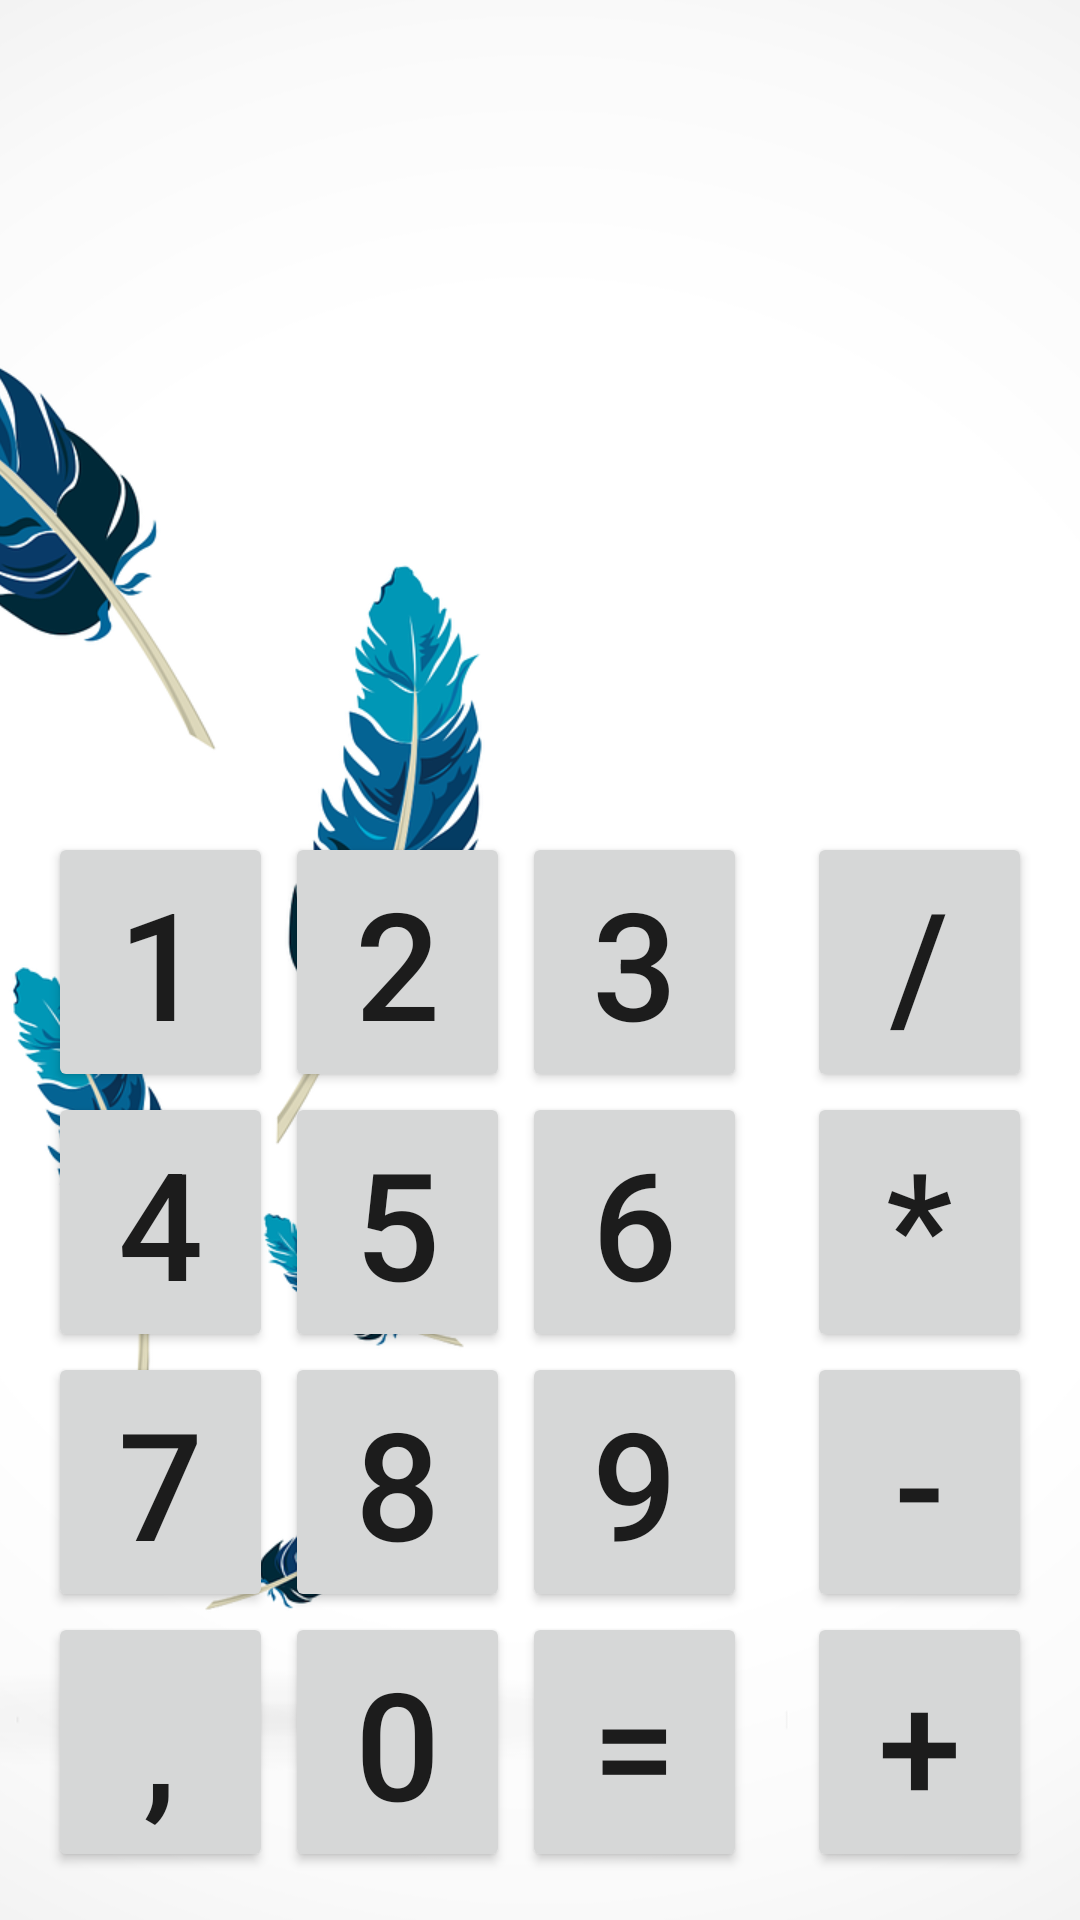

Here is an Android app screen rendered from its layout file. Give the layout XML and the strings, colors and styles it references.
<!-- AndroidManifest.xml: application theme Theme.GbAndroidCalculator -->
<!-- res/layout/activity_main2.xml -->
<?xml version="1.0" encoding="utf-8"?>
<androidx.constraintlayout.widget.ConstraintLayout xmlns:android="http://schemas.android.com/apk/res/android"
    xmlns:app="http://schemas.android.com/apk/res-auto"
    xmlns:tools="http://schemas.android.com/tools"
    android:layout_width="match_parent"
    android:layout_height="match_parent">

    <androidx.appcompat.widget.AppCompatImageView
        android:id="@+id/image"
        android:layout_width="0dp"
        android:layout_height="0dp"
        android:scaleType="centerCrop"
        android:src="@drawable/background"
        app:layout_constraintBottom_toBottomOf="parent"
        app:layout_constraintEnd_toEndOf="parent"
        app:layout_constraintStart_toStartOf="parent"
        app:layout_constraintTop_toTopOf="parent" />

    <TextView
        android:id="@+id/text_result"
        android:layout_width="0dp"
        android:layout_height="wrap_content"
        android:layout_margin="@dimen/margin16"
        android:gravity="end"
        android:textSize="@dimen/btn_text_size"
        app:layout_constraintBottom_toTopOf="@id/btn_4"
        app:layout_constraintEnd_toEndOf="parent"
        app:layout_constraintStart_toStartOf="parent"
        tools:text="Result" />

    <Button
        android:id="@+id/btn_1"
        android:layout_width="0dp"
        android:layout_height="wrap_content"
        android:text="@string/btn_1"
        android:textSize="@dimen/btn_text_size"
        android:layout_marginStart="@dimen/margin16"
        android:layout_marginEnd="@dimen/margin8"
        app:layout_constraintStart_toStartOf="parent"
        app:layout_constraintEnd_toStartOf="@id/btn_2"
        app:layout_constraintTop_toBottomOf="@id/text_result"
        app:layout_constraintBottom_toTopOf="@id/btn_4" />

    <Button
        android:id="@+id/btn_2"
        android:layout_width="0dp"
        android:layout_height="wrap_content"
        android:layout_marginEnd="@dimen/margin8"
        android:text="@string/btn_2"
        android:textSize="@dimen/btn_text_size"
        app:layout_constraintBottom_toTopOf="@id/btn_5"
        app:layout_constraintEnd_toStartOf="@id/btn_3"
        app:layout_constraintStart_toEndOf="@id/btn_1"
        app:layout_constraintTop_toBottomOf="@id/text_result" />

    <Button
        android:id="@+id/btn_3"
        android:layout_width="0dp"
        android:layout_height="wrap_content"
        android:layout_marginEnd="@dimen/margin8"
        android:text="@string/btn_3"
        android:textSize="@dimen/btn_text_size"
        app:layout_constraintBottom_toTopOf="@id/btn_6"
        app:layout_constraintEnd_toStartOf="@id/btn_div"
        app:layout_constraintStart_toEndOf="@id/btn_2"
        app:layout_constraintTop_toBottomOf="@id/text_result" />

    <Button
        android:id="@+id/btn_div"
        android:layout_width="0dp"
        android:layout_height="wrap_content"
        android:layout_marginEnd="@dimen/margin16"
        android:layout_marginStart="@dimen/margin16"
        android:text="@string/btn_div"
        android:textSize="@dimen/btn_text_size"
        app:layout_constraintBottom_toTopOf="@id/btn_multiple"
        app:layout_constraintEnd_toEndOf="parent"
        app:layout_constraintStart_toEndOf="@id/btn_3"
        app:layout_constraintTop_toBottomOf="@id/text_result" />

    <Button
        android:id="@+id/btn_4"
        android:layout_width="0dp"
        android:layout_height="wrap_content"
        android:layout_marginStart="@dimen/margin16"
        android:layout_marginEnd="@dimen/margin8"
        android:text="@string/btn_4"
        android:textSize="@dimen/btn_text_size"
        app:layout_constraintBottom_toTopOf="@id/btn_7"
        app:layout_constraintEnd_toStartOf="@id/btn_5"
        app:layout_constraintStart_toStartOf="parent"
        app:layout_constraintTop_toBottomOf="@id/text_result" />

    <Button
        android:id="@+id/btn_5"
        android:layout_width="0dp"
        android:layout_height="wrap_content"
        android:layout_marginEnd="@dimen/margin8"
        android:text="@string/btn_5"
        android:textSize="@dimen/btn_text_size"
        app:layout_constraintEnd_toStartOf="@id/btn_6"
        app:layout_constraintStart_toEndOf="@id/btn_4"
        app:layout_constraintTop_toBottomOf="@id/btn_2" />

    <Button
        android:id="@+id/btn_6"
        android:layout_width="0dp"
        android:layout_height="wrap_content"
        android:layout_marginEnd="@dimen/margin8"
        android:text="@string/btn_6"
        android:textSize="@dimen/btn_text_size"
        app:layout_constraintEnd_toStartOf="@id/btn_multiple"
        app:layout_constraintStart_toEndOf="@id/btn_5"
        app:layout_constraintTop_toBottomOf="@id/btn_3" />

    <Button
        android:id="@+id/btn_multiple"
        android:layout_width="0dp"
        android:layout_height="wrap_content"
        android:layout_marginEnd="@dimen/margin16"
        android:layout_marginStart="@dimen/margin16"
        android:text="@string/btn_multiple"
        android:textSize="@dimen/btn_text_size"
        app:layout_constraintEnd_toEndOf="parent"
        app:layout_constraintStart_toEndOf="@id/btn_6"
        app:layout_constraintTop_toBottomOf="@id/btn_div" />

    <Button
        android:id="@+id/btn_7"
        android:layout_width="0dp"
        android:layout_height="wrap_content"
        android:layout_marginStart="@dimen/margin16"
        android:layout_marginEnd="@dimen/margin8"
        android:text="@string/btn_7"
        android:textSize="@dimen/btn_text_size"
        app:layout_constraintEnd_toStartOf="@id/btn_8"
        app:layout_constraintStart_toStartOf="parent"
        app:layout_constraintTop_toBottomOf="@id/btn_4" />

    <Button
        android:id="@+id/btn_8"
        android:layout_width="0dp"
        android:layout_height="wrap_content"
        android:layout_marginEnd="@dimen/margin8"
        android:text="@string/btn_8"
        android:textSize="@dimen/btn_text_size"
        app:layout_constraintEnd_toStartOf="@id/btn_9"
        app:layout_constraintStart_toEndOf="@id/btn_7"
        app:layout_constraintTop_toBottomOf="@id/btn_5" />

    <Button
        android:id="@+id/btn_9"
        android:layout_width="0dp"
        android:layout_height="wrap_content"
        android:layout_marginEnd="@dimen/margin8"
        android:text="@string/btn_9"
        android:textSize="@dimen/btn_text_size"
        app:layout_constraintEnd_toStartOf="@id/btn_minus"
        app:layout_constraintStart_toEndOf="@id/btn_8"
        app:layout_constraintTop_toBottomOf="@id/btn_6" />

    <Button
        android:id="@+id/btn_minus"
        android:layout_width="0dp"
        android:layout_height="wrap_content"
        android:layout_marginEnd="@dimen/margin16"
        android:layout_marginStart="@dimen/margin16"
        android:text="@string/btn_minus"
        android:textSize="@dimen/btn_text_size"
        app:layout_constraintEnd_toEndOf="parent"
        app:layout_constraintStart_toEndOf="@id/btn_9"
        app:layout_constraintTop_toBottomOf="@id/btn_multiple" />

    <Button
        android:id="@+id/btn_dot"
        android:layout_width="0dp"
        android:layout_height="wrap_content"
        android:layout_marginStart="@dimen/margin16"
        android:layout_marginEnd="@dimen/margin8"
        android:layout_marginBottom="@dimen/margin16"
        android:text="@string/btn_dot"
        android:textSize="@dimen/btn_text_size"
        app:layout_constraintBottom_toBottomOf="parent"
        app:layout_constraintEnd_toStartOf="@id/btn_0"
        app:layout_constraintStart_toStartOf="parent"
        app:layout_constraintTop_toBottomOf="@id/btn_7" />

    <Button
        android:id="@+id/btn_0"
        android:layout_width="0dp"
        android:layout_height="wrap_content"
        android:layout_marginEnd="@dimen/margin8"
        android:layout_marginBottom="@dimen/margin16"
        android:text="@string/btn_0"
        android:textSize="@dimen/btn_text_size"
        app:layout_constraintBottom_toBottomOf="parent"
        app:layout_constraintEnd_toStartOf="@id/btn_result"
        app:layout_constraintStart_toEndOf="@id/btn_dot"
        app:layout_constraintTop_toBottomOf="@id/btn_8" />

    <Button
        android:id="@+id/btn_result"
        android:layout_width="0dp"
        android:layout_height="wrap_content"
        android:layout_marginEnd="@dimen/margin8"
        android:layout_marginBottom="@dimen/margin16"
        android:text="@string/btn_res"
        android:textSize="@dimen/btn_text_size"
        app:layout_constraintBottom_toBottomOf="parent"
        app:layout_constraintEnd_toStartOf="@id/btn_plus"
        app:layout_constraintStart_toEndOf="@id/btn_0"
        app:layout_constraintTop_toBottomOf="@id/btn_9" />

    <Button
        android:id="@+id/btn_plus"
        android:layout_width="0dp"
        android:layout_height="wrap_content"
        android:layout_marginEnd="@dimen/margin16"
        android:layout_marginStart="@dimen/margin16"
        android:layout_marginBottom="@dimen/margin16"
        android:text="@string/btn_plus"
        android:textSize="@dimen/btn_text_size"
        app:layout_constraintBottom_toBottomOf="parent"
        app:layout_constraintEnd_toEndOf="parent"
        app:layout_constraintStart_toEndOf="@id/btn_result"
        app:layout_constraintTop_toBottomOf="@id/btn_minus" />

</androidx.constraintlayout.widget.ConstraintLayout>
<!-- resources referenced by this layout -->
<resources>
  <dimen name="btn_text_size">50sp</dimen>
  <dimen name="margin16">16dp</dimen>
  <dimen name="margin8">4dp</dimen>
  <!-- drawable background: png bitmap (drawable, 185167 bytes) -->
  <string name="btn_0">0</string>
  <string name="btn_1">1</string>
  <string name="btn_2">2</string>
  <string name="btn_3">3</string>
  <string name="btn_4">4</string>
  <string name="btn_5">5</string>
  <string name="btn_6">6</string>
  <string name="btn_7">7</string>
  <string name="btn_8">8</string>
  <string name="btn_9">9</string>
  <string name="btn_div">/</string>
  <string name="btn_dot">,</string>
  <string name="btn_minus">-</string>
  <string name="btn_multiple">*</string>
  <string name="btn_plus">+</string>
  <string name="btn_res">=</string>
  <style name="Theme.GbAndroidCalculator" parent="Theme.MaterialComponents.DayNight.NoActionBar">
          
          <item name="colorPrimary">@color/purple_500</item>
          <item name="colorPrimaryVariant">@color/purple_700</item>
          <item name="colorOnPrimary">@color/white</item>
          
          <item name="colorSecondary">@color/teal_200</item>
          <item name="colorSecondaryVariant">@color/teal_700</item>
          <item name="colorOnSecondary">@color/black</item>
          
          <item name="android:statusBarColor" tools:targetApi="l">?attr/colorPrimaryVariant</item>
          
          <item name="android:navigationBarColor">@color/white</item>
      </style>
  <color name="purple_500">#FF6200EE</color>
  <color name="purple_700">#FF3700B3</color>
  <color name="white">#FFFFFFFF</color>
  <color name="teal_200">#FF03DAC5</color>
  <color name="teal_700">#FF018786</color>
  <color name="black">#FF000000</color>
</resources>
